Image classification data set "hands_final" (sbenetz/jetson-inference on GitHub). Class labels (4): background, next gesture, pause gesture, play gesture.

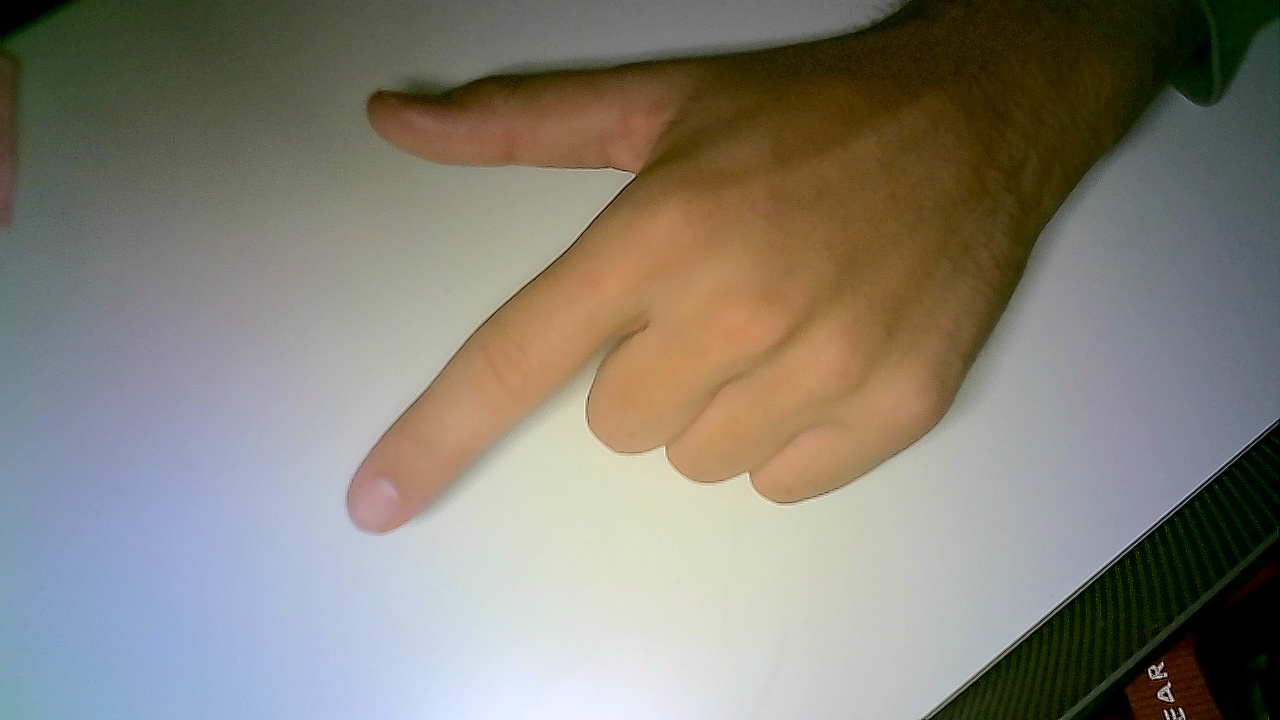
Label: next gesture

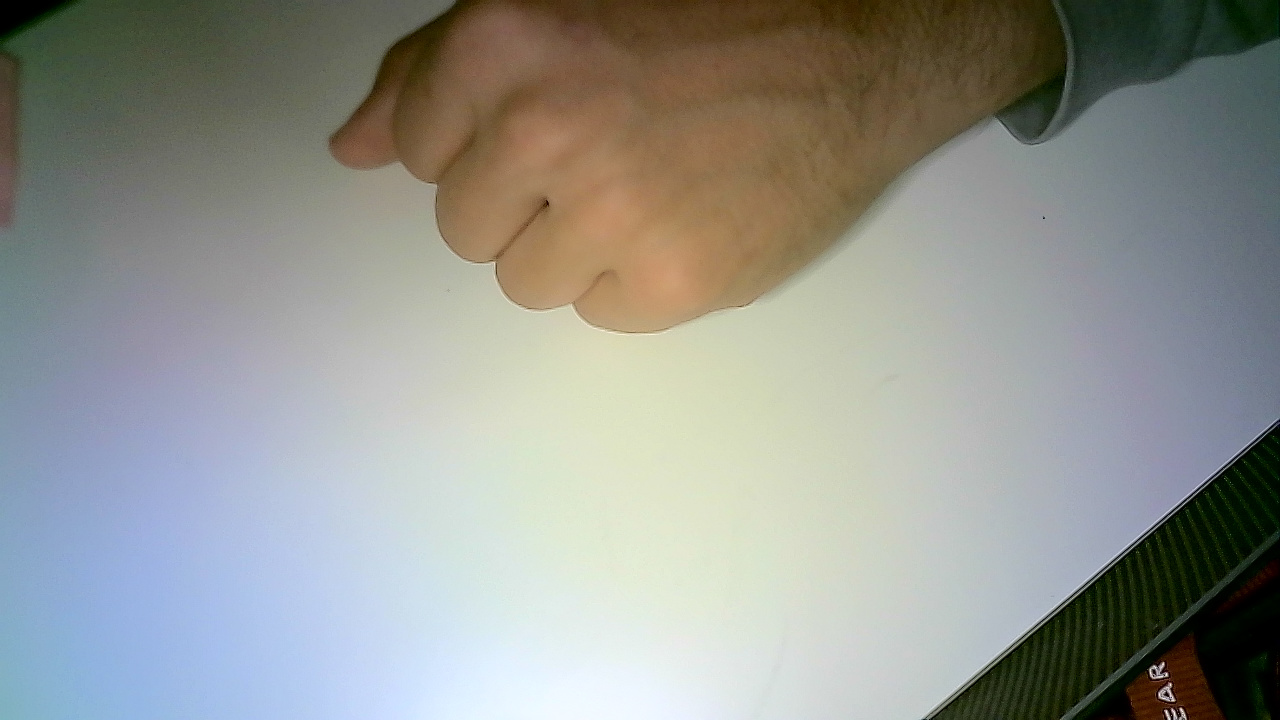
Label: pause gesture

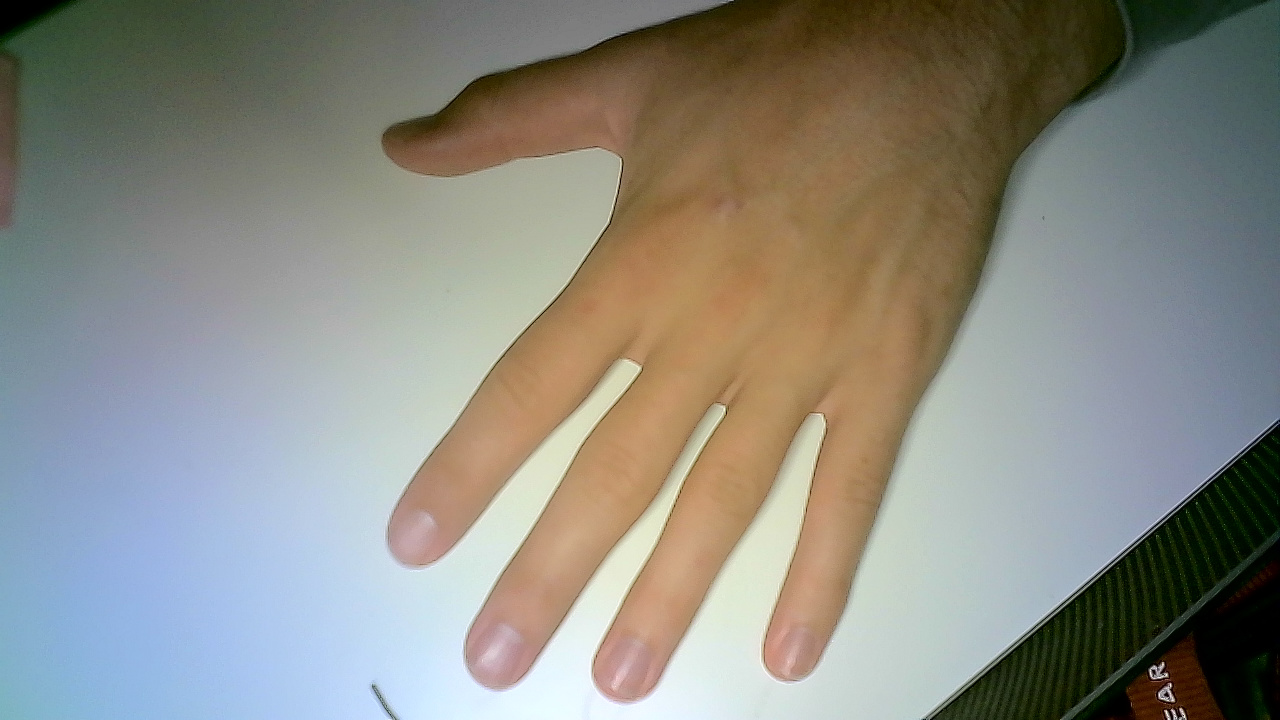
Label: play gesture

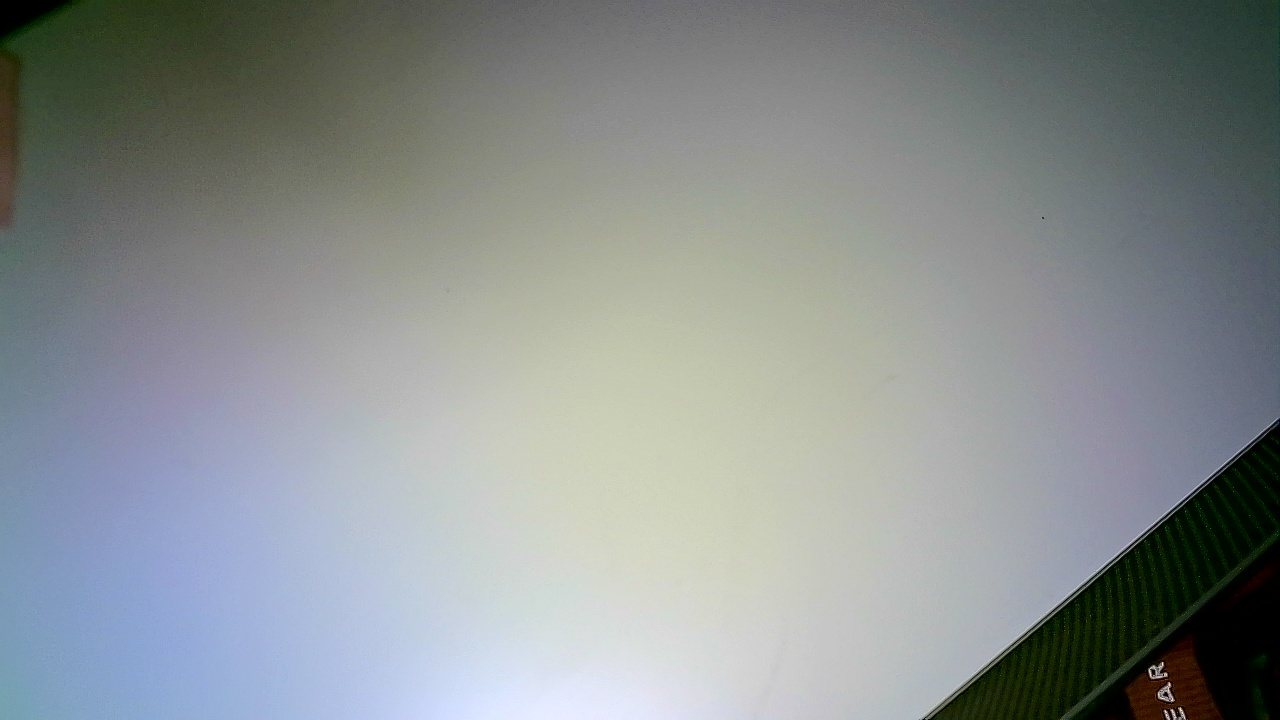
Label: background

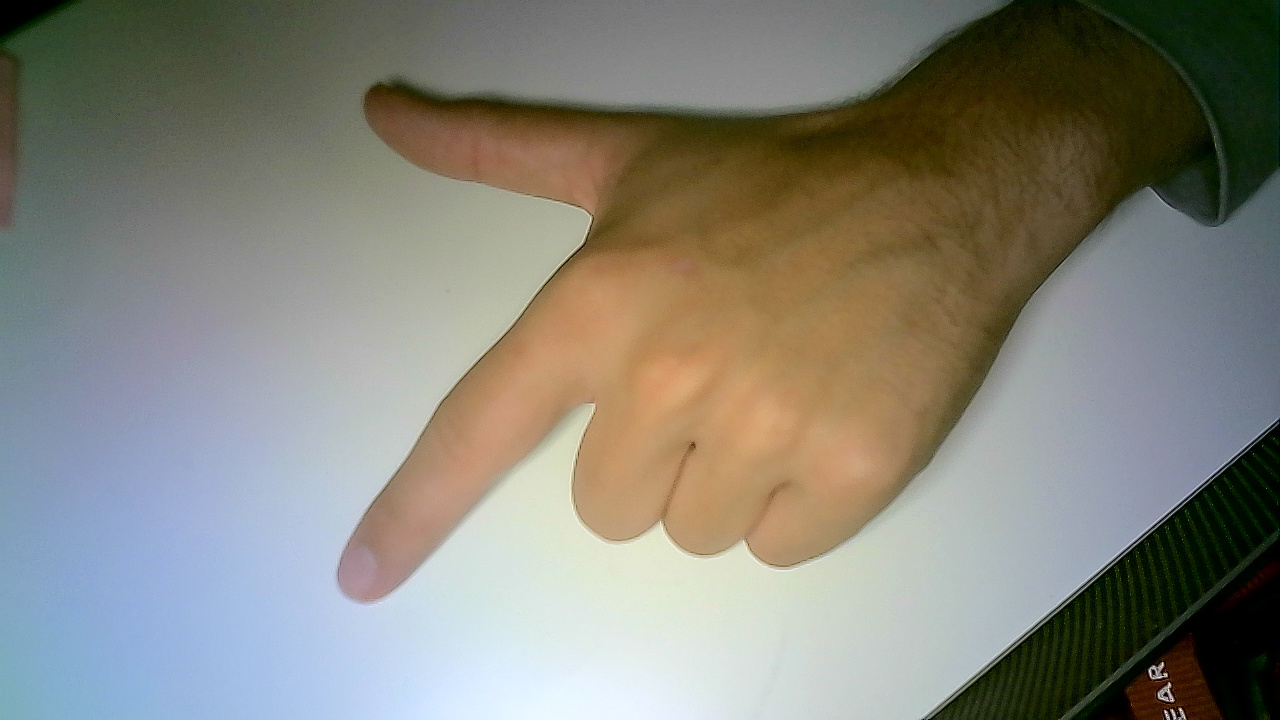
Label: next gesture

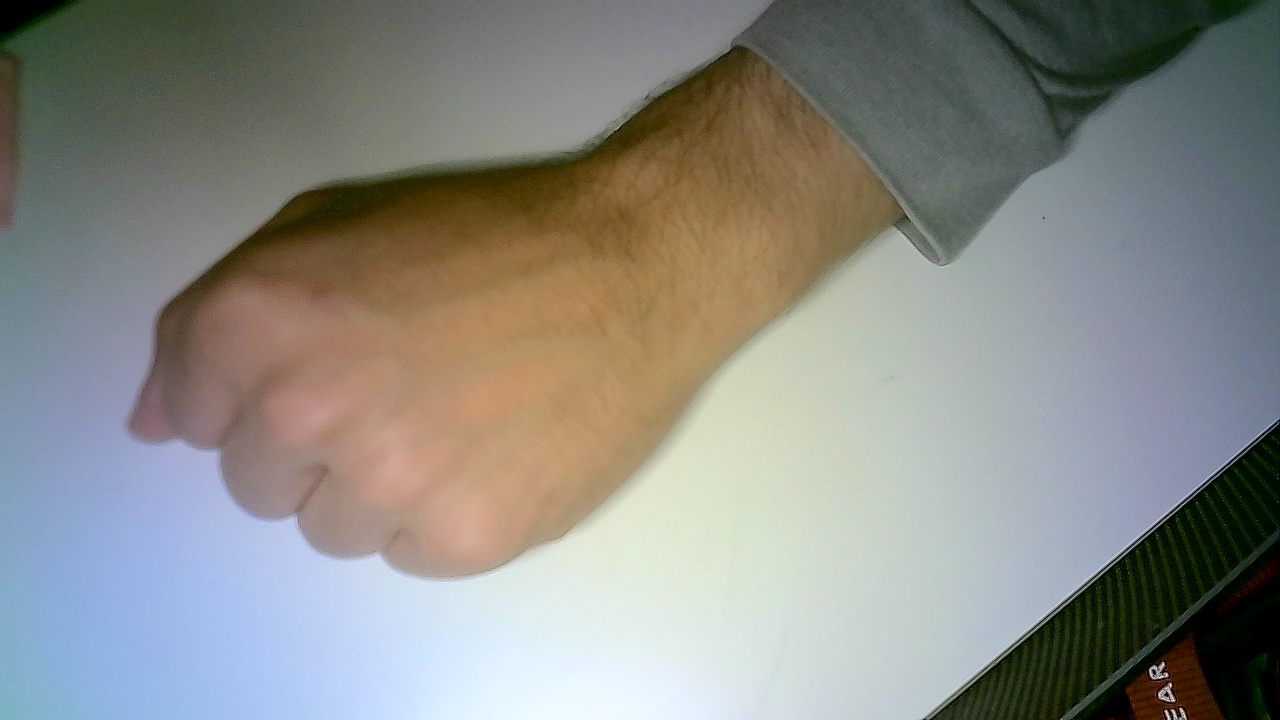
Label: pause gesture
